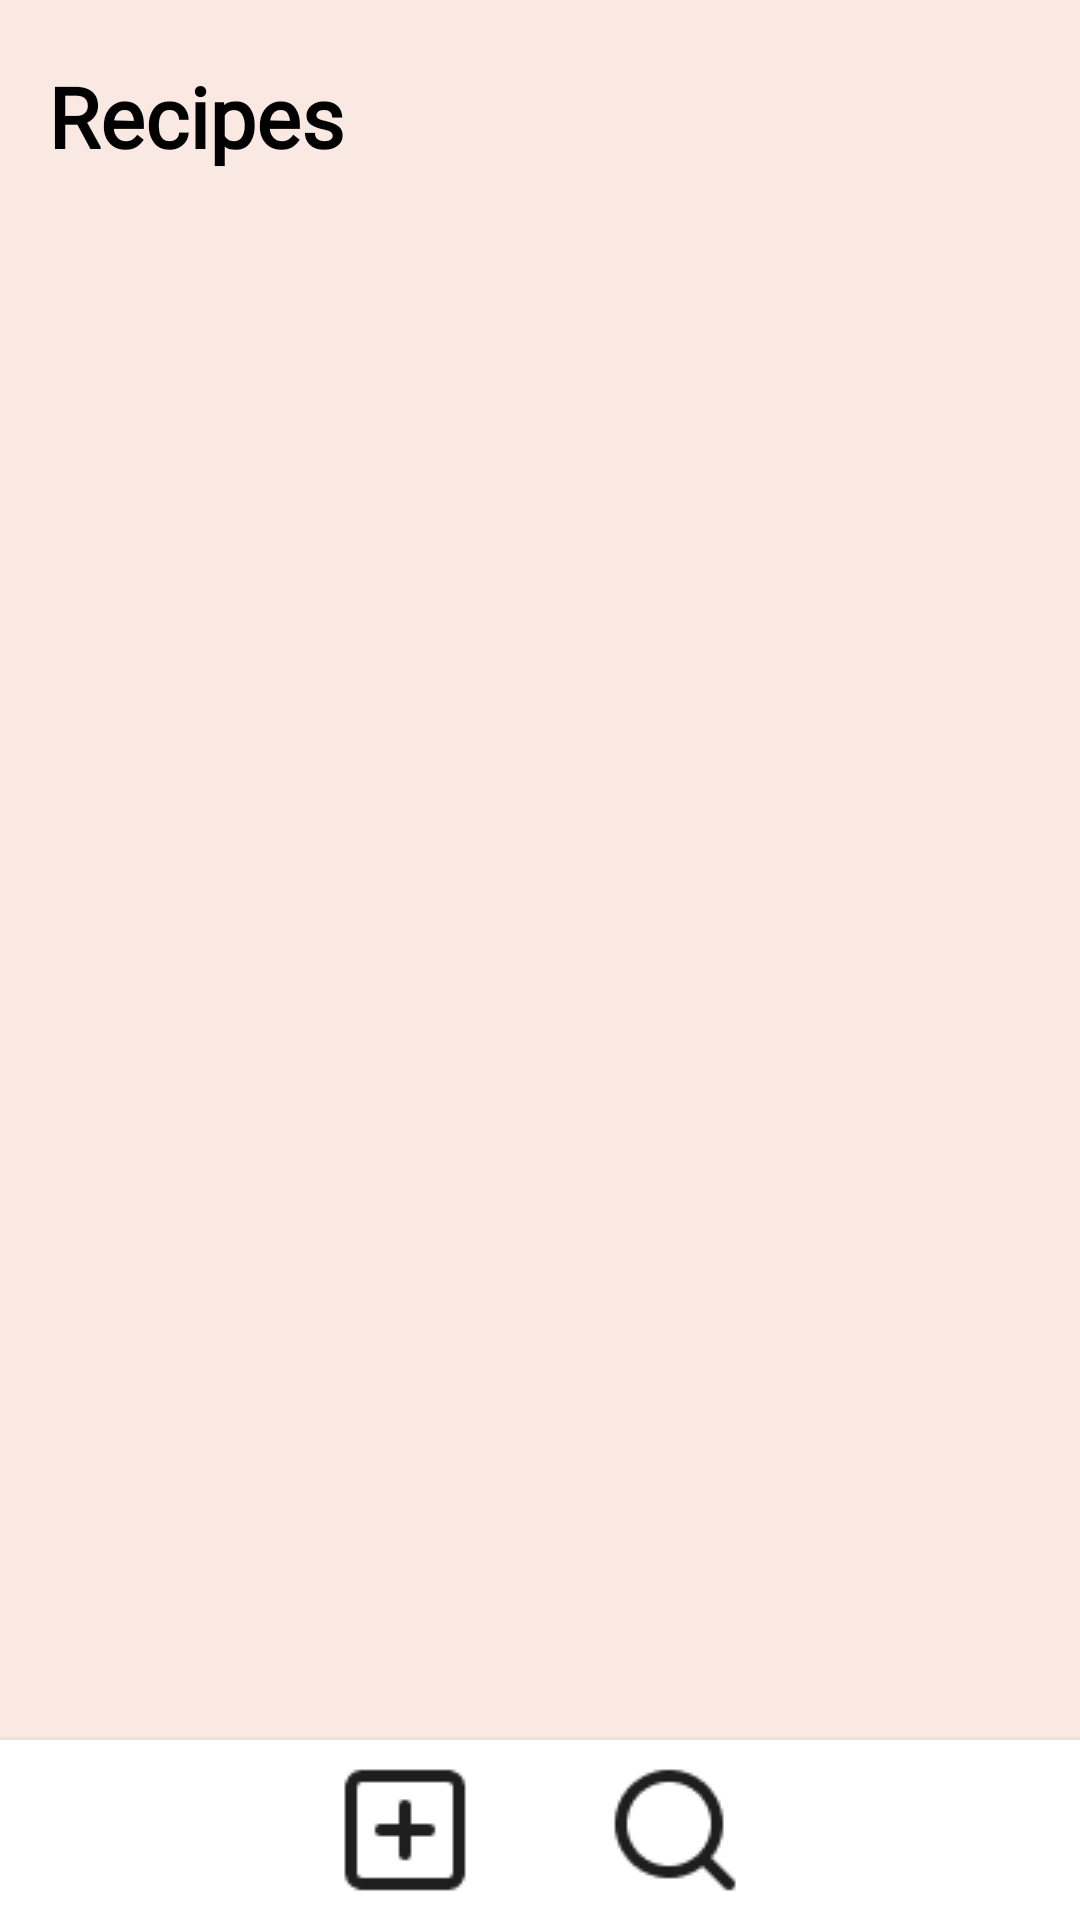

Write the Android layout XML for this screen, with the resource values it uses.
<!-- AndroidManifest.xml: application theme Theme.Cookgram -->
<!-- res/layout/activity_feed.xml -->
<?xml version="1.0" encoding="utf-8"?>
<androidx.constraintlayout.widget.ConstraintLayout
    xmlns:android="http://schemas.android.com/apk/res/android"
    xmlns:app="http://schemas.android.com/apk/res-auto"
    xmlns:tools="http://schemas.android.com/tools"
    android:id="@+id/feedMain"
    android:layout_width="match_parent"
    android:layout_height="match_parent"
    android:background="#FAE8E2"
    tools:context=".FeedActivity">

    <TextView
        android:id="@+id/titleText"
        android:layout_width="wrap_content"
        android:layout_height="wrap_content"
        android:text="Recipes"
        android:textSize="28sp"
        android:textStyle="bold"
        android:fontFamily="@font/kiwi_maru_light"
        android:textColor="#000000"
        android:layout_marginStart="16dp"
        android:layout_marginTop="20dp"
        app:layout_constraintStart_toStartOf="parent"
        app:layout_constraintTop_toTopOf="parent" />

    <androidx.recyclerview.widget.RecyclerView
        android:id="@+id/feedRecyclerView"
        android:layout_width="0dp"
        android:layout_height="0dp"
        android:scrollbars="vertical"
        android:clipToPadding="false"
        android:paddingLeft="8dp"
        android:paddingRight="8dp"
        android:paddingTop="8dp"
        android:paddingBottom="76dp"
        app:layout_constraintTop_toBottomOf="@id/titleText"
        app:layout_constraintBottom_toTopOf="@id/bottomNav"
        app:layout_constraintStart_toStartOf="parent"
        app:layout_constraintEnd_toEndOf="parent"
        tools:listitem="@layout/item_post" />

    <LinearLayout
        android:id="@+id/bottomNav"
        android:layout_width="0dp"
        android:layout_height="60dp"
        android:orientation="horizontal"
        android:background="#FFFFFF"
        android:gravity="center"
        android:elevation="4dp"
        app:layout_constraintBottom_toBottomOf="parent"
        app:layout_constraintStart_toStartOf="parent"
        app:layout_constraintEnd_toEndOf="parent">

        <ImageButton
            android:id="@+id/homeButton"
            android:layout_width="0dp"
            android:layout_height="match_parent"
            android:layout_weight="1"
            android:background="@android:color/transparent"
            android:src="@drawable/home"
            android:contentDescription="Home"/>

        <ImageButton
            android:id="@+id/addPostButton"
            android:layout_width="0dp"
            android:layout_height="match_parent"
            android:layout_weight="1"
            android:background="@android:color/transparent"
            android:src="@drawable/addpost"
            android:contentDescription="Add Post"/>

        <ImageButton
            android:id="@+id/searchButton"
            android:layout_width="0dp"
            android:layout_height="match_parent"
            android:layout_weight="1"
            android:background="@android:color/transparent"
            android:src="@drawable/search"
            android:contentDescription="Search"/>

        <ImageButton
            android:id="@+id/profileButton"
            android:layout_width="0dp"
            android:layout_height="match_parent"
            android:layout_weight="1"
            android:background="@android:color/transparent"
            android:src="@drawable/profile"
            android:contentDescription="Profile"/>
    </LinearLayout>

</androidx.constraintlayout.widget.ConstraintLayout>
<!-- res/layout/item_post.xml (included above) -->
<?xml version="1.0" encoding="utf-8"?>
<androidx.cardview.widget.CardView
    xmlns:android="http://schemas.android.com/apk/res/android"
    xmlns:app="http://schemas.android.com/apk/res-auto"
    android:layout_width="match_parent"
    android:layout_height="wrap_content"
    android:layout_marginBottom="12dp"
    app:cardUseCompatPadding="true"
    app:cardCornerRadius="0dp"
    app:cardElevation="6dp">

    <LinearLayout
        android:layout_width="match_parent"
        android:layout_height="wrap_content"
        android:orientation="vertical"
        android:padding="12dp">


        <LinearLayout
            android:layout_width="match_parent"
            android:layout_height="wrap_content"
            android:orientation="horizontal"
            android:gravity="center_vertical">

            <ImageView
                android:id="@+id/userImage"
                android:layout_width="40dp"
                android:layout_height="40dp"
                android:scaleType="centerCrop"
                android:src="@drawable/profile"/>

            <TextView
                android:id="@+id/usernameText"
                android:layout_width="0dp"
                android:layout_height="wrap_content"
                android:layout_marginStart="8dp"
                android:layout_weight="1"
                android:text="Username"
                android:textSize="16sp"
                android:textStyle="bold"
                android:fontFamily="@font/kiwi_maru_light"/>

            <ImageButton
                android:id="@+id/moreButton"
                android:layout_width="wrap_content"
                android:layout_height="wrap_content"
                android:background="@android:color/transparent"
                android:src="@drawable/more"
                android:contentDescription="More options"/>
        </LinearLayout>


        <ImageView
            android:id="@+id/postImage"
            android:layout_width="match_parent"
            android:layout_height="220dp"
            android:layout_marginTop="8dp"
            android:scaleType="centerCrop"
            android:src="@drawable/samplefood"
            android:contentDescription="Recipe image"/>


        <TextView
            android:id="@+id/captionText"
            android:layout_width="match_parent"
            android:layout_height="wrap_content"
            android:layout_marginTop="8dp"
            android:text="Caption…"
            android:textColor="#333333"
            android:maxLines="2"
            android:ellipsize="end"/>

        <TextView
            android:id="@+id/seeMoreText"
            android:layout_width="wrap_content"
            android:layout_height="wrap_content"
            android:text="See more"
            android:textColor="#E57C23"
            android:textStyle="bold"
            android:layout_marginTop="2dp"
            android:visibility="gone"/>

        <TextView
            android:id="@+id/likesCountText"
            android:layout_width="wrap_content"
            android:layout_height="wrap_content"
            android:text="0 likes"
            android:textSize="13sp"
            android:textColor="#512719"
            android:layout_marginTop="4dp" />


        <LinearLayout
            android:layout_width="match_parent"
            android:layout_height="wrap_content"
            android:orientation="horizontal"
            android:layout_marginTop="8dp">

            <ImageButton
                android:id="@+id/likeButton"
                android:layout_width="40dp"
                android:layout_height="40dp"
                android:background="@android:color/transparent"
                android:src="@drawable/like"
                android:contentDescription="Like"/>

            <ImageButton
                android:id="@+id/commentButton"
                android:layout_width="40dp"
                android:layout_height="40dp"
                android:layout_marginStart="8dp"
                android:background="@android:color/transparent"
                android:src="@drawable/comment"
                android:contentDescription="Comment"/>
        </LinearLayout>

    </LinearLayout>
</androidx.cardview.widget.CardView>
<!-- resources referenced by this layout -->
<resources>
  <!-- drawable addpost: png bitmap (drawable, 592 bytes) -->
  <!-- drawable comment: png bitmap (drawable, 987 bytes) -->
  <!-- drawable like: png bitmap (drawable, 819 bytes) -->
  <!-- drawable more: png bitmap (drawable, 295 bytes) -->
  <!-- drawable search: png bitmap (drawable, 1103 bytes) -->
  <style name="Theme.Cookgram" parent="Base.Theme.Cookgram" />
  <style name="Base.Theme.Cookgram" parent="Theme.Material3.DayNight.NoActionBar">
          
          
      </style>
</resources>
